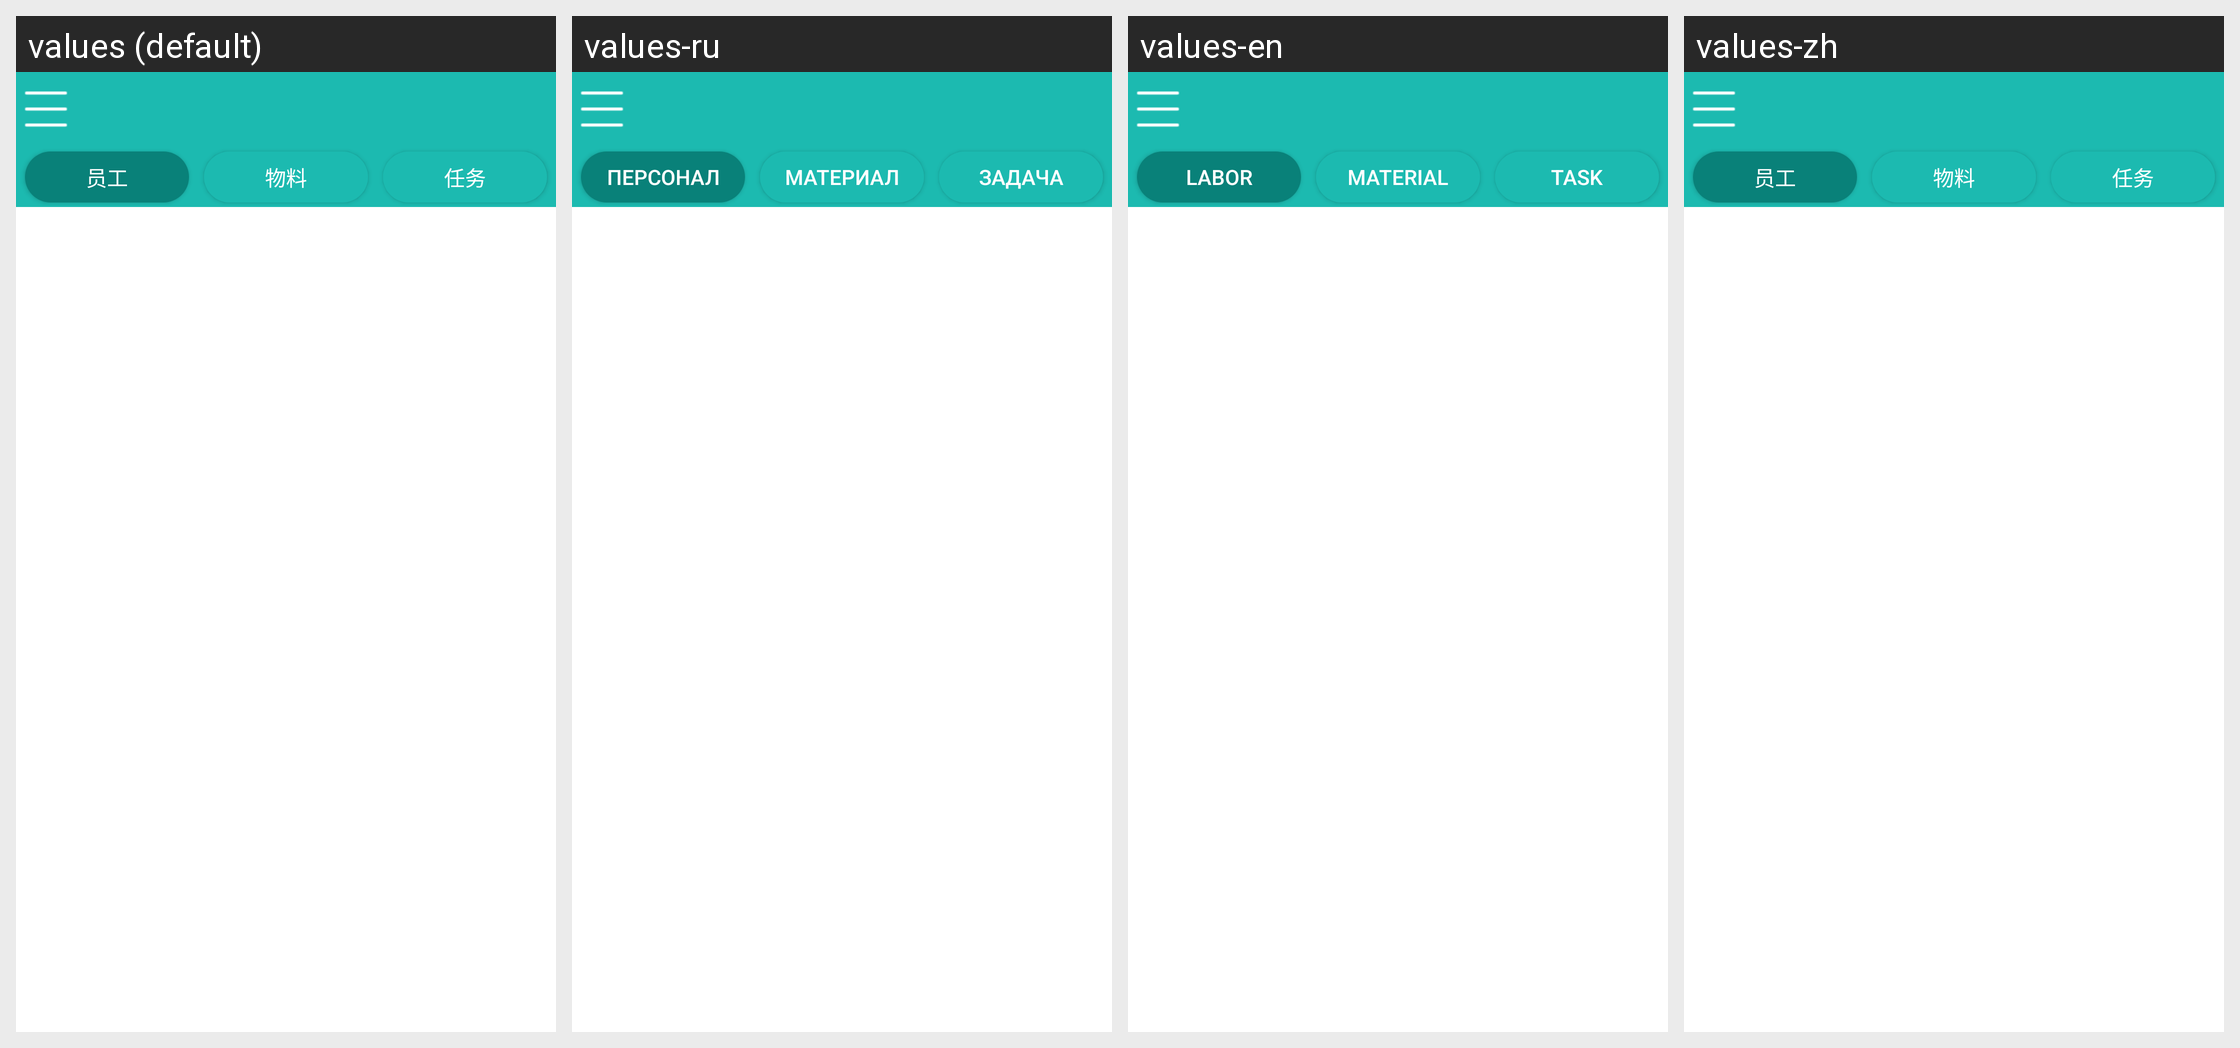

Here is an Android app screen in its default locale and in the app's own translations. Write out the translated-string differences for the strings that appear on this screen.
Android screen res/layout/activity_workplan.xml rendered under 4 locales, left to right: values (default), values-ru, values-en, values-zh. Device: Nexus 5 (rendered at 1080×1920; each locale shown at half size, 540×960, under a caption strip naming it); theme AppTheme.
Strings drawn on this screen, with the default value and each locale's value (text and hints the layout hard-codes, and strings that could not be matched under every locale, appear in the picture but are not listed):

work_wplabor
  values: 员工
  values-ru: персонал
  values-en: Labor
  values-zh: 员工

work_wpmaterial
  values: 物料
  values-ru: Материал
  values-en: Material
  values-zh: 物料

work_woactivity
  values: 任务
  values-ru: Задача
  values-en: Task
  values-zh: 任务
